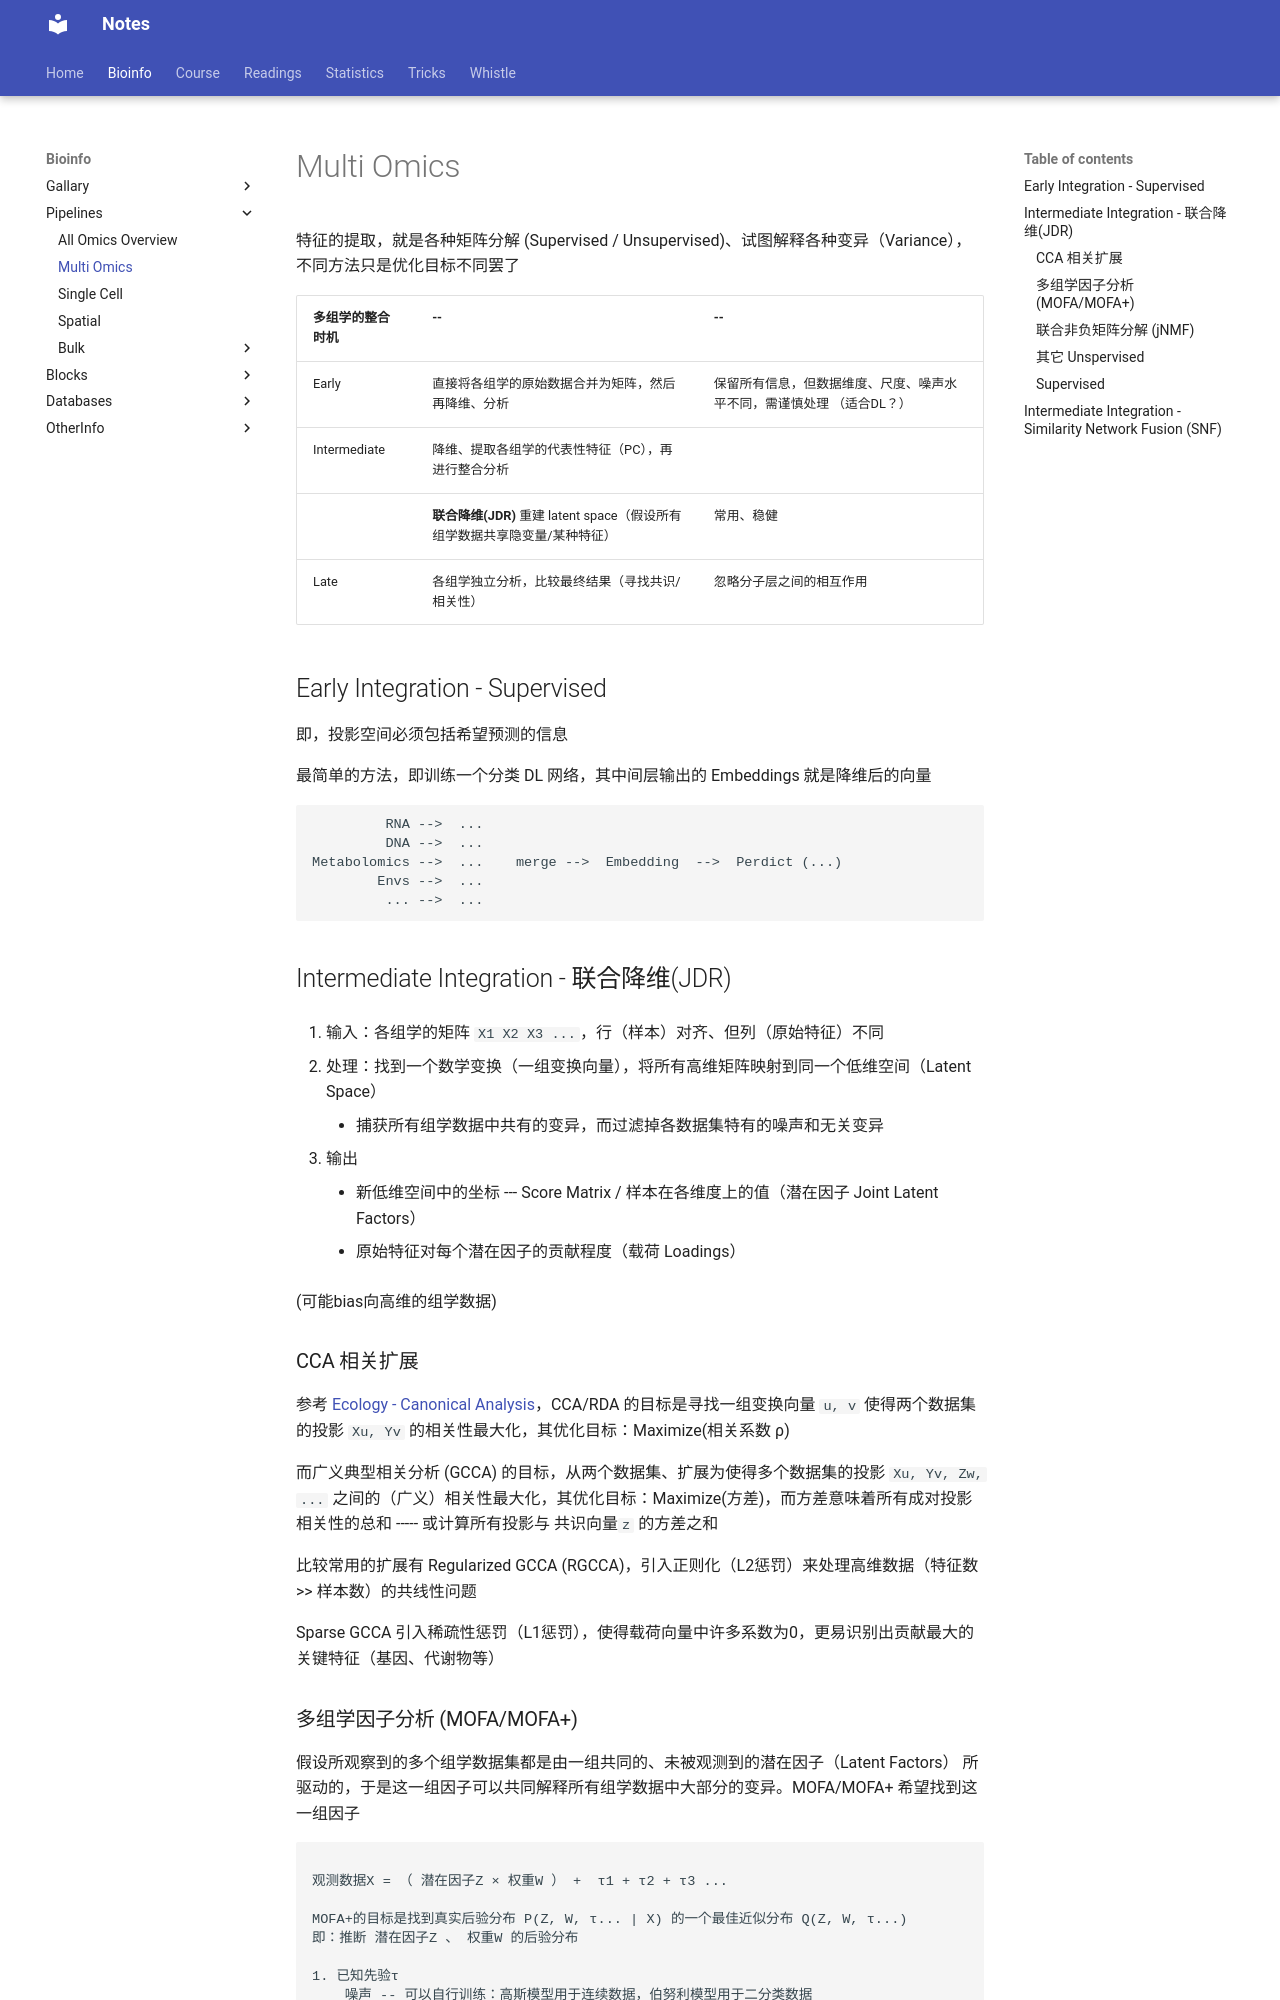

repository: Jiarong-L/notes · page: Bioinfo/Pipelines/Multi_Omics/index.html · generator: mkdocs


特征的提取，就是各种矩阵分解 (Supervised / Unsupervised)、试图解释各种变异（Variance），不同方法只是优化目标不同罢了


| 多组学的整合时机 | -- | -- |
| -- | -- | -- |
| Early | 直接将各组学的原始数据合并为矩阵，然后再降维、分析 | 保留所有信息，但数据维度、尺度、噪声水平不同，需谨慎处理 （适合DL？） |
| Intermediate | 降维、提取各组学的代表性特征（PC），再进行整合分析 |  |
|  | **联合降维(JDR)** 重建 latent space（假设所有组学数据共享隐变量/某种特征） | 常用、稳健 |
| Late | 各组学独立分析，比较最终结果（寻找共识/相关性） | 忽略分子层之间的相互作用 |



## Early Integration - Supervised

即，投影空间必须包括希望预测的信息

最简单的方法，即训练一个分类 DL 网络，其中间层输出的 Embeddings 就是降维后的向量

```bash
         RNA -->  ...
         DNA -->  ... 
Metabolomics -->  ...    merge -->  Embedding  -->  Perdict (...)
        Envs -->  ...
         ... -->  ...
```


## Intermediate Integration - 联合降维(JDR)

1. 输入：各组学的矩阵 ```X1  X2 X3 ...```，行（样本）对齐、但列（原始特征）不同

2. 处理：找到一个数学变换（一组变换向量），将所有高维矩阵映射到同一个低维空间（Latent Space）
    - 捕获所有组学数据中共有的变异，而过滤掉各数据集特有的噪声和无关变异

3. 输出
    - 新低维空间中的坐标 --- Score Matrix / 样本在各维度上的值（潜在因子 Joint Latent Factors）
    - 原始特征对每个潜在因子的贡献程度（载荷 Loadings）


(可能bias向高维的组学数据)



### CCA 相关扩展

参考 [Ecology - Canonical Analysis](../../Statistics/Ecology.md#canonical-analysis)，CCA/RDA 的目标是寻找一组变换向量 ```u, v``` 使得两个数据集的投影 ```Xu, Yv``` 的相关性最大化，其优化目标：Maximize(相关系数 ρ)

而广义典型相关分析 (GCCA) 的目标，从两个数据集、扩展为使得多个数据集的投影 ```Xu, Yv, Zw, ...``` 之间的（广义）相关性最大化，其优化目标：Maximize(方差)，而方差意味着所有成对投影相关性的总和 ----- 或计算所有投影与 共识向量```z``` 的方差之和

比较常用的扩展有 Regularized GCCA (RGCCA)，引入正则化（L2惩罚）来处理高维数据（特征数 >> 样本数）的共线性问题

Sparse GCCA 引入稀疏性惩罚（L1惩罚），使得载荷向量中许多系数为0，更易识别出贡献最大的关键特征（基因、代谢物等）
